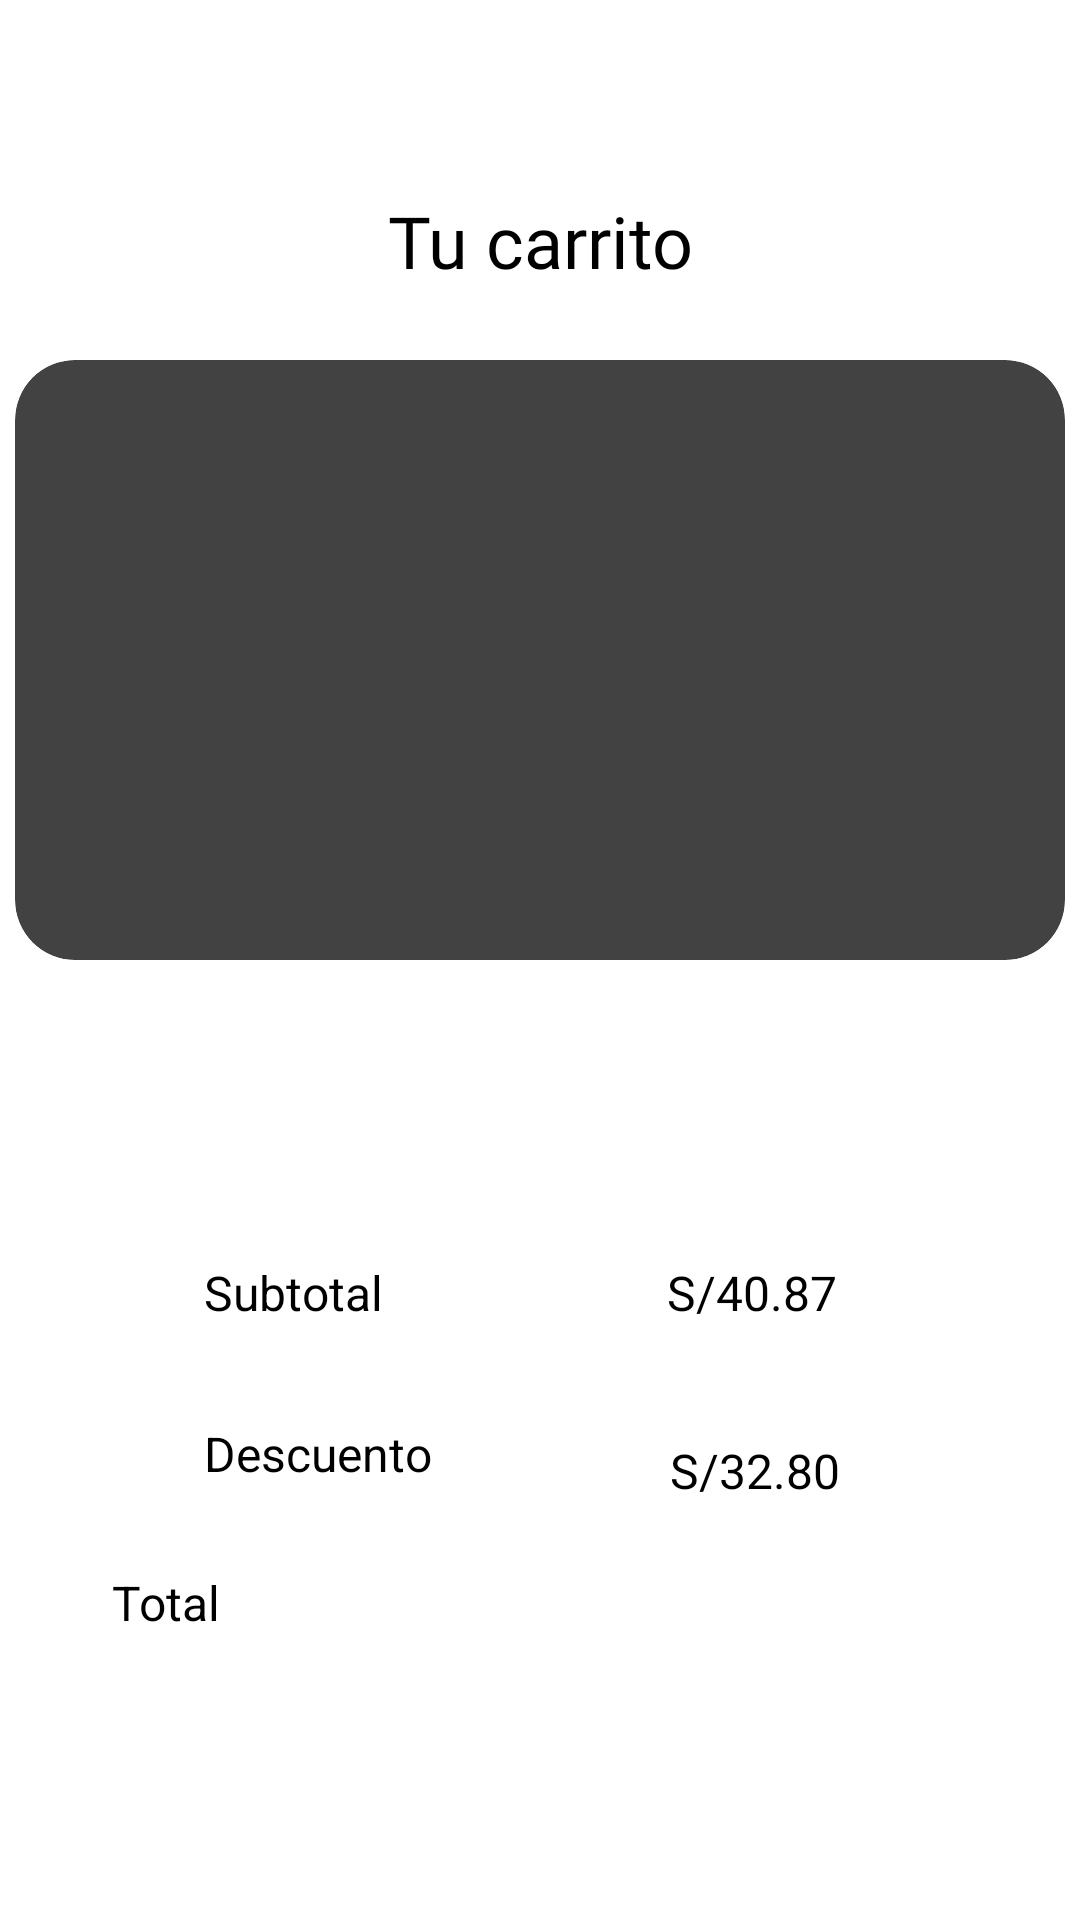

The Android layout XML behind this screen, and the referenced resources:
<!-- AndroidManifest.xml: application theme Theme.CoffeTime -->
<!-- res/layout/septimo_fragment.xml -->
<?xml version="1.0" encoding="utf-8"?>
<androidx.constraintlayout.widget.ConstraintLayout xmlns:android="http://schemas.android.com/apk/res/android"
    xmlns:app="http://schemas.android.com/apk/res-auto"
    xmlns:tools="http://schemas.android.com/tools"
    android:layout_width="match_parent"
    android:layout_height="match_parent"
    tools:context=".SeptimoFragment">

    <TextView
        android:id="@+id/txtSubtotal"
        android:layout_width="wrap_content"
        android:layout_height="wrap_content"
        android:layout_marginStart="68dp"
        android:layout_marginLeft="68dp"
        android:layout_marginTop="100dp"
        android:text="@string/txtSubtotal"
        android:textSize="16sp"
        app:layout_constraintBottom_toTopOf="@+id/txtDescuento"
        app:layout_constraintStart_toStartOf="parent"
        app:layout_constraintTop_toBottomOf="@+id/cardProduct"
        app:layout_constraintVertical_bias="0.0" />

    <TextView
        android:id="@+id/txtDescuento"
        android:layout_width="wrap_content"
        android:layout_height="wrap_content"
        android:layout_marginStart="68dp"
        android:layout_marginLeft="68dp"
        android:layout_marginTop="32dp"
        android:layout_marginBottom="32dp"
        android:text="@string/txtDescuento"
        android:textSize="16sp"
        app:layout_constraintBottom_toTopOf="@+id/txtTotal"
        app:layout_constraintStart_toStartOf="parent"
        app:layout_constraintTop_toBottomOf="@+id/txtSubtotal" />

    <TextView
        android:id="@+id/txtTotal"
        android:layout_width="wrap_content"
        android:layout_height="wrap_content"
        android:layout_marginStart="68dp"
        android:layout_marginLeft="68dp"
        android:layout_marginTop="28dp"
        android:text="@string/txtTotal"
        android:textSize="16sp"
        app:layout_constraintEnd_toStartOf="@+id/priceTotal"
        app:layout_constraintStart_toStartOf="parent"
        app:layout_constraintTop_toBottomOf="@+id/txtDescuento" />

    <TextView
        android:id="@+id/priceSubtotal"
        android:layout_width="wrap_content"
        android:layout_height="wrap_content"
        android:layout_marginTop="100dp"
        android:layout_marginBottom="33dp"
        android:text="@string/priceSubtotal"
        android:textSize="16sp"
        app:layout_constraintBottom_toTopOf="@+id/priceDescuento"
        app:layout_constraintEnd_toEndOf="parent"
        app:layout_constraintHorizontal_bias="0.539"
        app:layout_constraintStart_toEndOf="@+id/txtSubtotal"
        app:layout_constraintTop_toBottomOf="@+id/cardProduct" />

    <TextView
        android:id="@+id/priceDescuento"
        android:layout_width="wrap_content"
        android:layout_height="wrap_content"
        android:layout_marginStart="115dp"
        android:layout_marginLeft="115dp"
        android:layout_marginTop="32dp"
        android:layout_marginEnd="119dp"
        android:layout_marginRight="119dp"
        android:text="@string/priceDescuento"
        android:textSize="16sp"
        app:layout_constraintEnd_toEndOf="parent"
        app:layout_constraintStart_toEndOf="@+id/txtDescuento"
        app:layout_constraintTop_toBottomOf="@+id/priceSubtotal" />

    <TextView
        android:id="@+id/priceTotal"
        android:layout_width="wrap_content"
        android:layout_height="wrap_content"
        android:layout_marginStart="150dp"
        android:layout_marginLeft="150dp"
        android:layout_marginTop="33dp"
        android:layout_marginEnd="111dp"
        android:layout_marginRight="111dp"
        android:layout_marginBottom="188dp"
        android:text="@string/priceTotal"
        android:textSize="16sp"
        app:layout_constraintBottom_toBottomOf="parent"
        app:layout_constraintEnd_toEndOf="parent"
        app:layout_constraintStart_toEndOf="@+id/txtTotal"
        app:layout_constraintTop_toBottomOf="@+id/priceDescuento" />

    <androidx.cardview.widget.CardView
        android:id="@+id/cardProduct"
        android:layout_width="350dp"
        android:layout_height="200dp"
        android:layout_marginStart="1dp"
        android:layout_marginLeft="1dp"
        android:layout_marginTop="120dp"
        android:layout_marginEnd="1dp"
        android:layout_marginRight="1dp"
        app:cardCornerRadius="20dp"
        app:layout_constraintEnd_toEndOf="parent"
        app:layout_constraintStart_toStartOf="parent"
        app:layout_constraintTop_toTopOf="parent" />

    <TextView
        android:id="@+id/titleCart"
        android:layout_width="wrap_content"
        android:layout_height="wrap_content"
        android:layout_marginTop="40dp"
        android:fontFamily="@font/grotesk_medium"
        android:text="@string/titleCart"
        android:textSize="24sp"
        app:layout_constraintBottom_toTopOf="@+id/cardProduct"
        app:layout_constraintEnd_toEndOf="parent"
        app:layout_constraintStart_toStartOf="parent"
        app:layout_constraintTop_toTopOf="parent" />
</androidx.constraintlayout.widget.ConstraintLayout>
<!-- resources referenced by this layout -->
<resources>
  <string name="priceDescuento">S/8.07</string>
  <string name="priceSubtotal">S/40.87</string>
  <string name="priceTotal">S/32.80</string>
  <string name="titleCart">Tu carrito</string>
  <string name="txtDescuento">Descuento</string>
  <string name="txtSubtotal">Subtotal</string>
  <string name="txtTotal">Total</string>
</resources>
